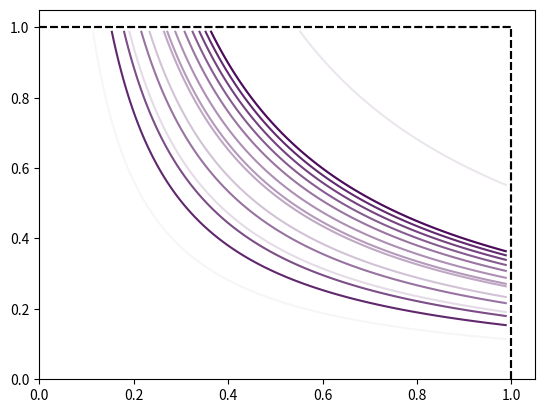

This chart was generated by the following Python code:
import numpy as np 
import matplotlib.pyplot as plt

variation_fH = True # do you want to visualise the variation of the bound with respect to a?
variation_CH = True # or with respect to d?

a = 2.1
d = 50.0 # how large is the pure symbiont growth rate as compared to the pure host growth rate?
fS = 30.0
rHS = 10.0 # we assume that the complex, at its full performance, can grow at twice the rate of the host. 
# This is an assumption of the ecology - we visualise the case when the symbiont allows the host to occupy a new niche.

delta = 0.01
xrange = np.arange(0.0, 1.0, delta)
yrange = np.arange(0.0, 1.0, delta)
X, Y = np.meshgrid(xrange,yrange)

if variation_fH:
      CH=100.0
      for fH in np.arange(2.0, 50.0, 5): 
           F = d*(1-X*Y)
           G = rHS*X*Y*(1+a*np.sqrt((2*CH**2)/(fH*fS)))
           plt.contour(X, Y, (F - G), [0], alpha=fH/50.0)

      plt.xlim([0,1.05])
      plt.ylim([0,1.05])
      bounding_box = np.arange(0.0,1.1,0.1)
      plt.plot(bounding_box, [1.]*len(bounding_box), '--', color='k')
      plt.plot([1.]*len(bounding_box), bounding_box, '--', color='k')
      plt.savefig("feasibility-bound-different-fH.pdf",format='pdf')
      plt.show()

if variation_CH:
      d = 50.0
      for CH in np.arange(40, 400, 60): 
           F = d*(1-X*Y)
           G = rHS*X*Y*(1+a*np.sqrt((2*CH**2)/(fH*fS)))
           plt.contour(X, Y, (F - G), [0], alpha=CH/400.0)

      plt.xlim([0,1.05])
      plt.ylim([0,1.05])
      bounding_box = np.arange(0.0,1.1,0.1)
      plt.plot(bounding_box, [1.]*len(bounding_box), '--', color='k')
      plt.plot([1.]*len(bounding_box), bounding_box, '--', color='k')
      plt.savefig("feasibility-bound-different-CH.pdf",format='pdf')
      plt.show()